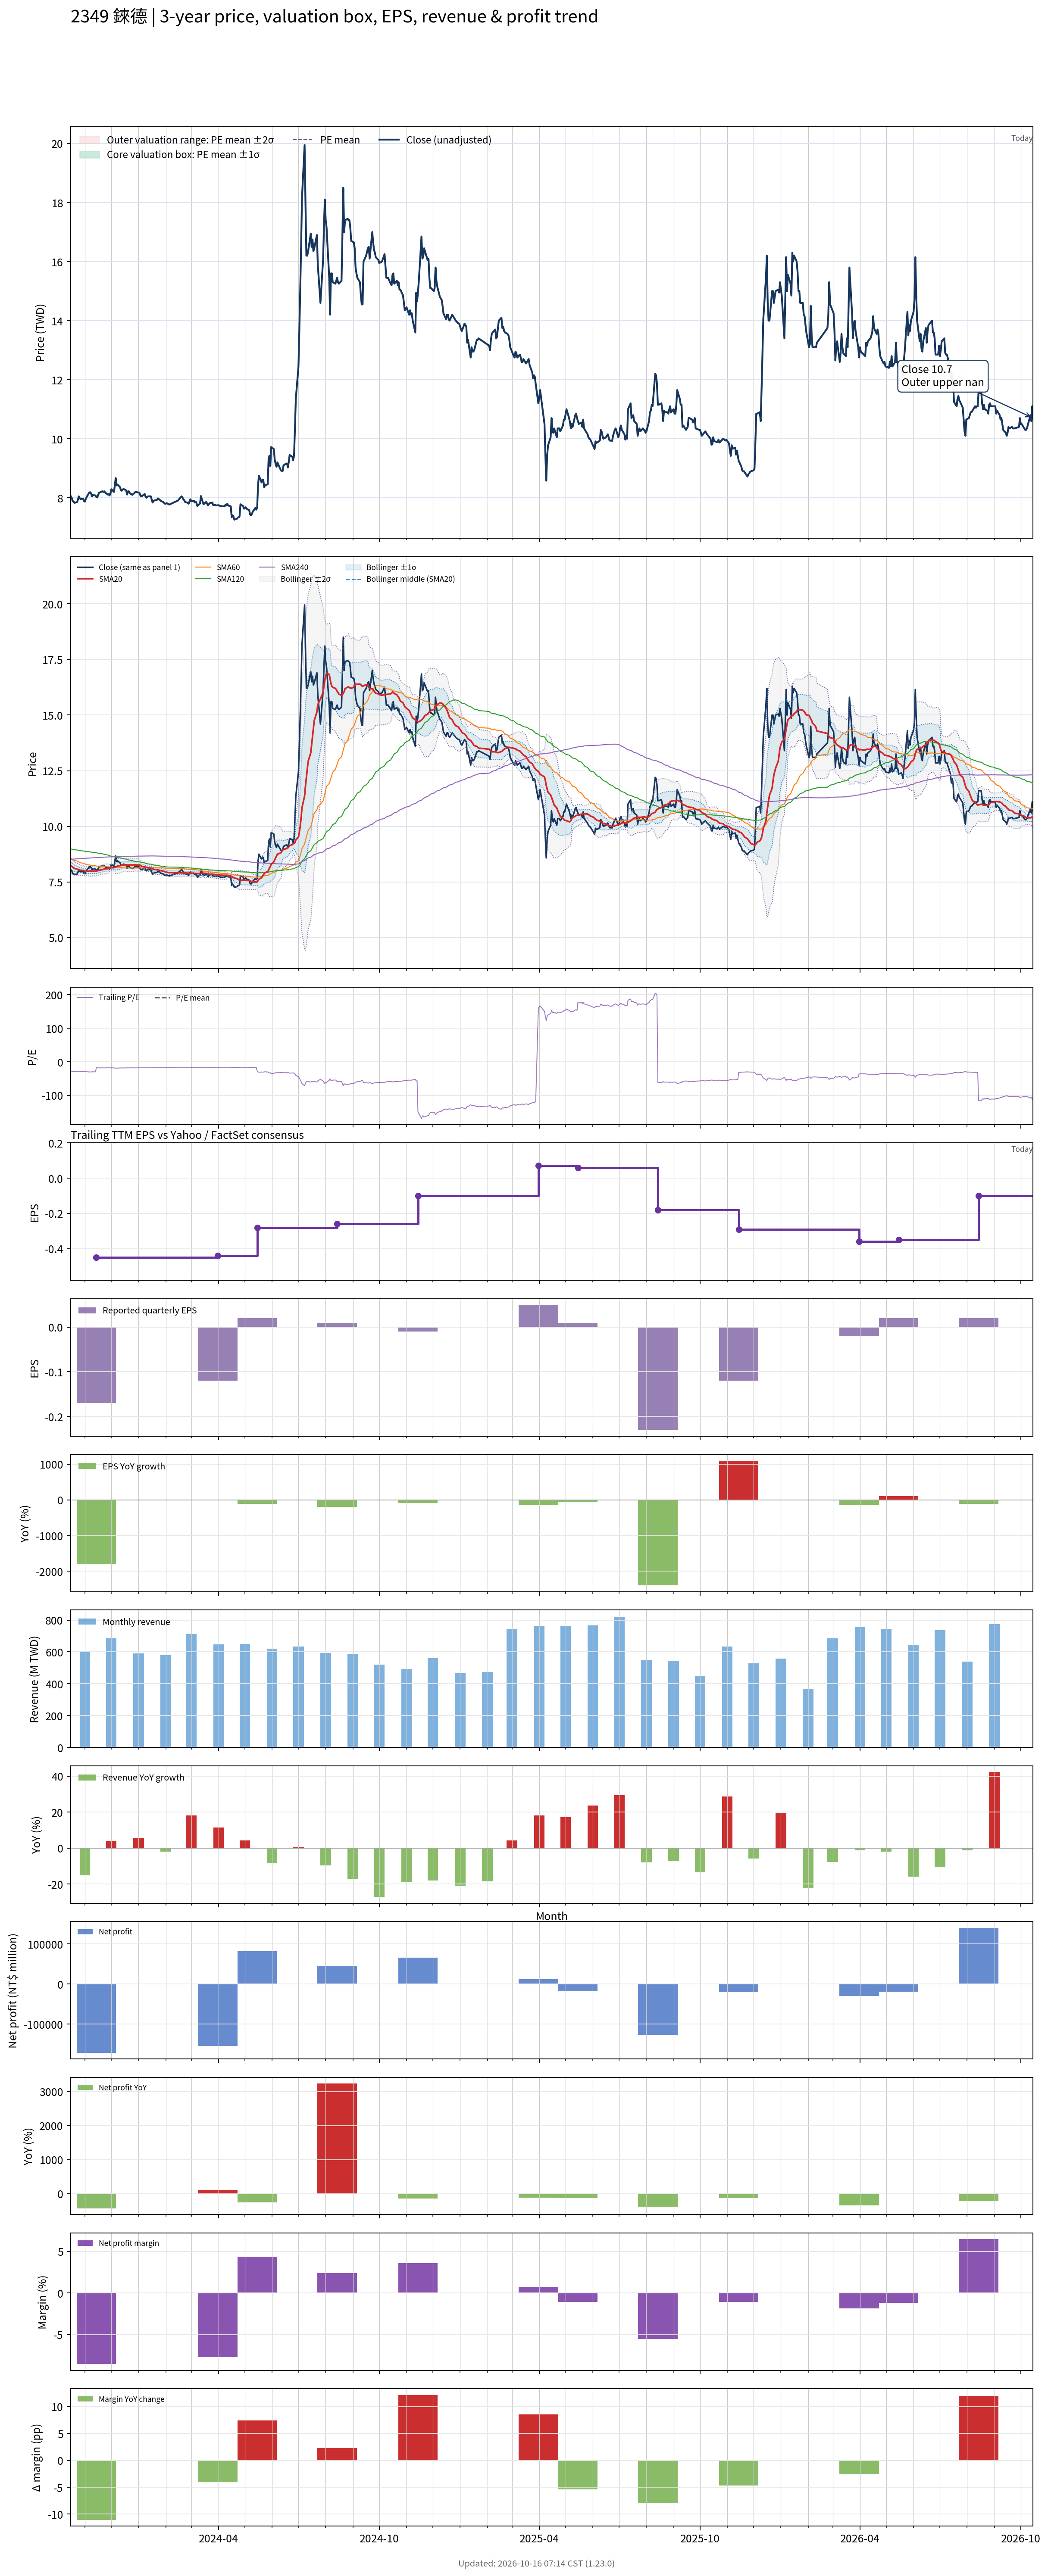

Source data for this figure (header and first rows):
# chart-version: skill-stock-dynamic-val…
date, close, available_date, period_end, eps, ttm_eps, pe, pe_mean, pe_std, price_m2, price_m1, price_mean, price_p1, price_p2, forward_eps, forward_pe, forward_pe_mean, forward_pe_std, forward_price_m2, forward_price_m1, forward_price_mean, forward_price_p1, forward_price_p2, sma20
2023-10-16, 8.05, 2023-08-14, 2023-06-30, -0.01, -0.27, -29.81, , , , , , , , , , , , , , , , , 8.224
2023-10-17, 8, 2023-08-14, 2023-06-30, -0.01, -0.27, -29.63, , , , , , , , , , , , , , , , , 8.2
2023-10-18, 7.88, 2023-08-14, 2023-06-30, -0.01, -0.27, -29.19, , , , , , , , , , , , , , , , , 8.171
2023-10-19, 7.88, 2023-08-14, 2023-06-30, -0.01, -0.27, -29.19, , , , , , , , , , , , , , , , , 8.141
2023-10-20, 7.83, 2023-08-14, 2023-06-30, -0.01, -0.27, -29, , , , , , , , , , , , , , , , , 8.107
2023-10-23, 7.85, 2023-08-14, 2023-06-30, -0.01, -0.27, -29.07, , , , , , , , , , , , , , , , , 8.079
2023-10-24, 7.93, 2023-08-14, 2023-06-30, -0.01, -0.27, -29.37, , , , , , , , , , , , , , , , , 8.06
2023-10-25, 8.05, 2023-08-14, 2023-06-30, -0.01, -0.27, -29.81, , , , , , , , , , , , , , , , , 8.05
2023-10-26, 7.99, 2023-08-14, 2023-06-30, -0.01, -0.27, -29.59, , , , , , , , , , , , , , , , , 8.04
2023-10-27, 7.96, 2023-08-14, 2023-06-30, -0.01, -0.27, -29.48, , , , , , , , , , , , , , , , , 8.027
2023-10-30, 7.97, 2023-08-14, 2023-06-30, -0.01, -0.27, -29.52, , , , , , , , , , , , , , , , , 8.019
2023-10-31, 7.89, 2023-08-14, 2023-06-30, -0.01, -0.27, -29.22, , , , , , , , , , , , , , , , , 8.005
2023-11-01, 7.87, 2023-08-14, 2023-06-30, -0.01, -0.27, -29.15, , , , , , , , , , , , , , , , , 7.992
2023-11-02, 7.96, 2023-08-14, 2023-06-30, -0.01, -0.27, -29.48, , , , , , , , , , , , , , , , , 7.983
2023-11-03, 8.03, 2023-08-14, 2023-06-30, -0.01, -0.27, -29.74, , , , , , , , , , , , , , , , , 7.983
2023-11-06, 8.18, 2023-08-14, 2023-06-30, -0.01, -0.27, -30.3, , , , , , , , , , , , , , , , , 7.989
2023-11-07, 8.19, 2023-08-14, 2023-06-30, -0.01, -0.27, -30.33, , , , , , , , , , , , , , , , , 7.995
2023-11-08, 8.15, 2023-08-14, 2023-06-30, -0.01, -0.27, -30.19, , , , , , , , , , , , , , , , , 8.001
2023-11-09, 8.05, 2023-08-14, 2023-06-30, -0.01, -0.27, -29.81, , , , , , , , , , , , , , , , , 7.992
2023-11-10, 8.09, 2023-08-14, 2023-06-30, -0.01, -0.27, -29.96, , , , , , , , , , , , , , , , , 7.99
2023-11-13, 8.08, 2023-08-14, 2023-06-30, -0.01, -0.27, -29.93, , , , , , , , , , , , , , , , , 7.992
2023-11-14, 8.03, 2023-11-14, 2023-09-30, -0.17, -0.45, -17.84, , , , , , , , , , , , , , , , , 7.993
2023-11-15, 8.01, 2023-11-14, 2023-09-30, -0.17, -0.45, -17.8, , , , , , , , , , , , , , , , , 8
2023-11-16, 8.09, 2023-11-14, 2023-09-30, -0.17, -0.45, -17.98, , , , , , , , , , , , , , , , , 8.01
2023-11-17, 8.17, 2023-11-14, 2023-09-30, -0.17, -0.45, -18.16, , , , , , , , , , , , , , , , , 8.027
2023-11-20, 8.21, 2023-11-14, 2023-09-30, -0.17, -0.45, -18.24, , , , , , , , , , , , , , , , , 8.045
2023-11-21, 8.22, 2023-11-14, 2023-09-30, -0.17, -0.45, -18.27, , , , , , , , , , , , , , , , , 8.059
2023-11-22, 8.2, 2023-11-14, 2023-09-30, -0.17, -0.45, -18.22, , , , , , , , , , , , , , , , , 8.067
2023-11-23, 8.22, 2023-11-14, 2023-09-30, -0.17, -0.45, -18.27, , , , , , , , , , , , , , , , , 8.079
2023-11-24, 8.18, 2023-11-14, 2023-09-30, -0.17, -0.45, -18.18, , , , , , , , , , , , , , , , , 8.089
2023-11-27, 8.11, 2023-11-14, 2023-09-30, -0.17, -0.45, -18.02, , , , , , , , , , , , , , , , , 8.097
2023-11-28, 8.13, 2023-11-14, 2023-09-30, -0.17, -0.45, -18.07, , , , , , , , , , , , , , , , , 8.108
2023-11-29, 8.08, 2023-11-14, 2023-09-30, -0.17, -0.45, -17.96, , , , , , , , , , , , , , , , , 8.119
2023-11-30, 8.13, 2023-11-14, 2023-09-30, -0.17, -0.45, -18.07, , , , , , , , , , , , , , , , , 8.127
2023-12-01, 8.29, 2023-11-14, 2023-09-30, -0.17, -0.45, -18.42, , , , , , , , , , , , , , , , , 8.14
2023-12-04, 8.2, 2023-11-14, 2023-09-30, -0.17, -0.45, -18.22, , , , , , , , , , , , , , , , , 8.142
2023-12-05, 8.41, 2023-11-14, 2023-09-30, -0.17, -0.45, -18.69, , , , , , , , , , , , , , , , , 8.152
2023-12-06, 8.67, 2023-11-14, 2023-09-30, -0.17, -0.45, -19.27, , , , , , , , , , , , , , , , , 8.178
2023-12-07, 8.42, 2023-11-14, 2023-09-30, -0.17, -0.45, -18.71, , , , , , , , , , , , , , , , , 8.197
2023-12-08, 8.45, 2023-11-14, 2023-09-30, -0.17, -0.45, -18.78, , , , , , , , , , , , , , , , , 8.215
2023-12-11, 8.36, 2023-11-14, 2023-09-30, -0.17, -0.45, -18.58, , , , , , , , , , , , , , , , , 8.229
2023-12-12, 8.25, 2023-11-14, 2023-09-30, -0.17, -0.45, -18.33, , , , , , , , , , , , , , , , , 8.24
2023-12-13, 8.24, 2023-11-14, 2023-09-30, -0.17, -0.45, -18.31, , , , , , , , , , , , , , , , , 8.252
2023-12-14, 8.28, 2023-11-14, 2023-09-30, -0.17, -0.45, -18.4, , , , , , , , , , , , , , , , , 8.261
2023-12-15, 8.3, 2023-11-14, 2023-09-30, -0.17, -0.45, -18.44, , , , , , , , , , , , , , , , , 8.268
2023-12-18, 8.25, 2023-11-14, 2023-09-30, -0.17, -0.45, -18.33, , , , , , , , , , , , , , , , , 8.27
2023-12-19, 8.11, 2023-11-14, 2023-09-30, -0.17, -0.45, -18.02, , , , , , , , , , , , , , , , , 8.264
2023-12-20, 8.22, 2023-11-14, 2023-09-30, -0.17, -0.45, -18.27, , , , , , , , , , , , , , , , , 8.265
2023-12-21, 8.22, 2023-11-14, 2023-09-30, -0.17, -0.45, -18.27, , , , , , , , , , , , , , , , , 8.265
2023-12-22, 8.16, 2023-11-14, 2023-09-30, -0.17, -0.45, -18.13, , , , , , , , , , , , , , , , , 8.264
2023-12-25, 8.1, 2023-11-14, 2023-09-30, -0.17, -0.45, -18, , , , , , , , , , , , , , , , , 8.264
2023-12-26, 8.13, 2023-11-14, 2023-09-30, -0.17, -0.45, -18.07, , , , , , , , , , , , , , , , , 8.264
2023-12-27, 8.15, 2023-11-14, 2023-09-30, -0.17, -0.45, -18.11, , , , , , , , , , , , , , , , , 8.267
2023-12-28, 8.19, 2023-11-14, 2023-09-30, -0.17, -0.45, -18.2, , , , , , , , , , , , , , , , , 8.27
2023-12-29, 8.2, 2023-11-14, 2023-09-30, -0.17, -0.45, -18.22, , , , , , , , , , , , , , , , , 8.265
2024-01-02, 8.17, 2023-11-14, 2023-09-30, -0.17, -0.45, -18.16, , , , , , , , , , , , , , , , , 8.264
2024-01-03, 8.09, 2023-11-14, 2023-09-30, -0.17, -0.45, -17.98, , , , , , , , , , , , , , , , , 8.248
2024-01-04, 8.05, 2023-11-14, 2023-09-30, -0.17, -0.45, -17.89, , , , , , , , , , , , , , , , , 8.217
2024-01-05, 8.06, 2023-11-14, 2023-09-30, -0.17, -0.45, -17.91, , , , , , , , , , , , , , , , , 8.199
... 670 more rows
